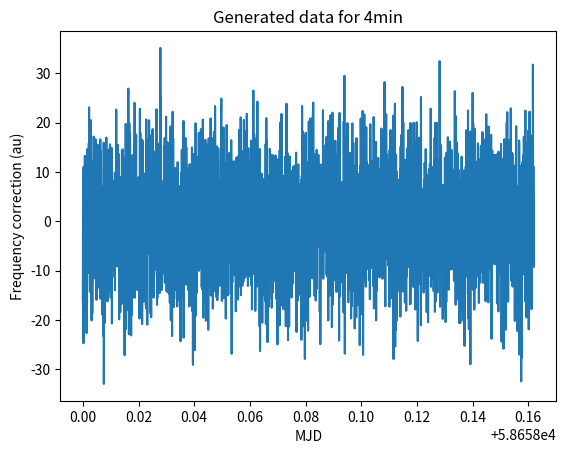

This figure's Python source:
#%%

import numpy as np 
import random 
import matplotlib.pyplot as plt
from scipy import signal

def data_simulator(amplitude, duration, mjd):

    """ 
    Generates random numbers between -10 and 10 every 4s for 4min
    
    inputs: 
    amplitude: standard deviation of the stimulated data 
    duration: in seconds
    mjd: starting MJD in MJD
    
    outputs:
    c1: time array with a point every 4s in mjd
    nps: stimulated data 

    """

    # generate mjd every 4s for the duration in seconds 
    duration_mjd = duration * 0.000675 #change the duration from seconds to MJD
    c1 = np.arange(mjd, mjd+duration_mjd, 0.00005) 
    c1_list = list(c1)

    S = []
    for i in range(len(c1_list)):
        # random numbers between -10 and 10
        s = np.random.normal(0, amplitude)
        S.append(s)
    nps = np.array(S)

    return c1, nps

correction = data_simulator(10, 4*60, 58658)[1]
mjd = 58658
c1 = data_simulator(10, 4*60, 58658)[0]

# plot the generated data 

plt.plot(c1,correction)
plt.title("Generated data for 4min")
plt.xlabel("MJD")
plt.ylabel("Frequency correction (au)")
plt.show


def pulse(c1, correction):

    """ generates 20s pulses """

    #generating a 20s pulse
    pulse_duration = 0.00005 * 5  # 5*4 seconds
    duty_cycle = 0.5  # Adjust this value to control the pulse width
    pulse_signal = signal.square(2 * np.pi * pulse_duration * c1, duty=duty_cycle)

    print(pulse_signal)

    # Combine with your existing data
    existing_data = correction 

    print(existing_data)

    combined_data = existing_data + pulse_signal

    plt.figure()
    plt.plot(c1, combined_data)
    plt.title("Generated data with 20s pulse")
    plt.xlabel("MJD")
    plt.ylabel("Frequency correction (au)")
    plt.show

    return combined_data

JLAB1 = data_simulator(10, 4*60, 58658)
np.save('d_JLAB1_c1.npy', JLAB1)

JLAB2 = data_simulator(10, 4*60, 58658)
np.save('d_JLAB2_c1.npy', JLAB2)
# %%
